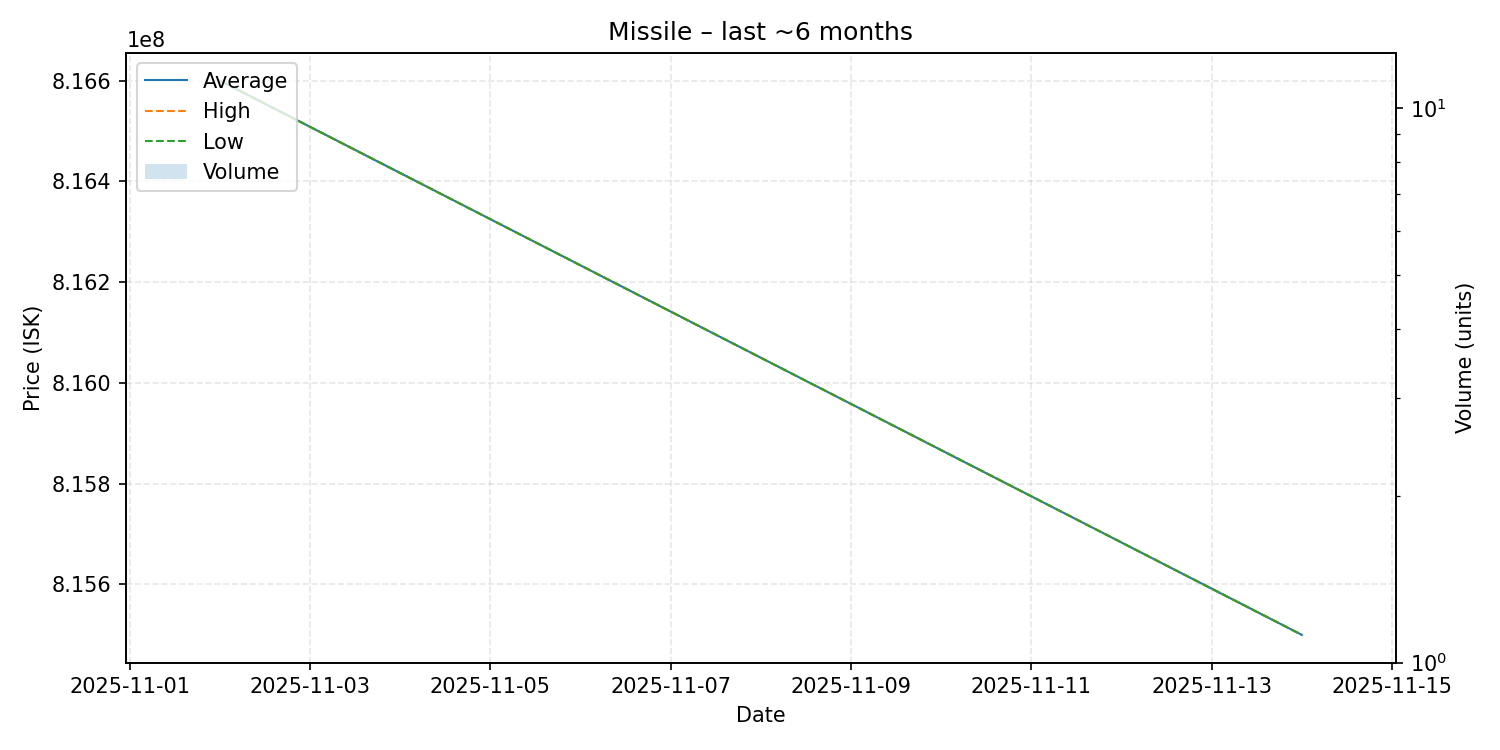

The data file committed next to this chart (first rows):
date, average, highest, lowest, order_count, volume
2025-11-02, 816600000, 816600000, 816600000, 1, 1
2025-11-14, 815500000, 815500000, 815500000, 1, 1
